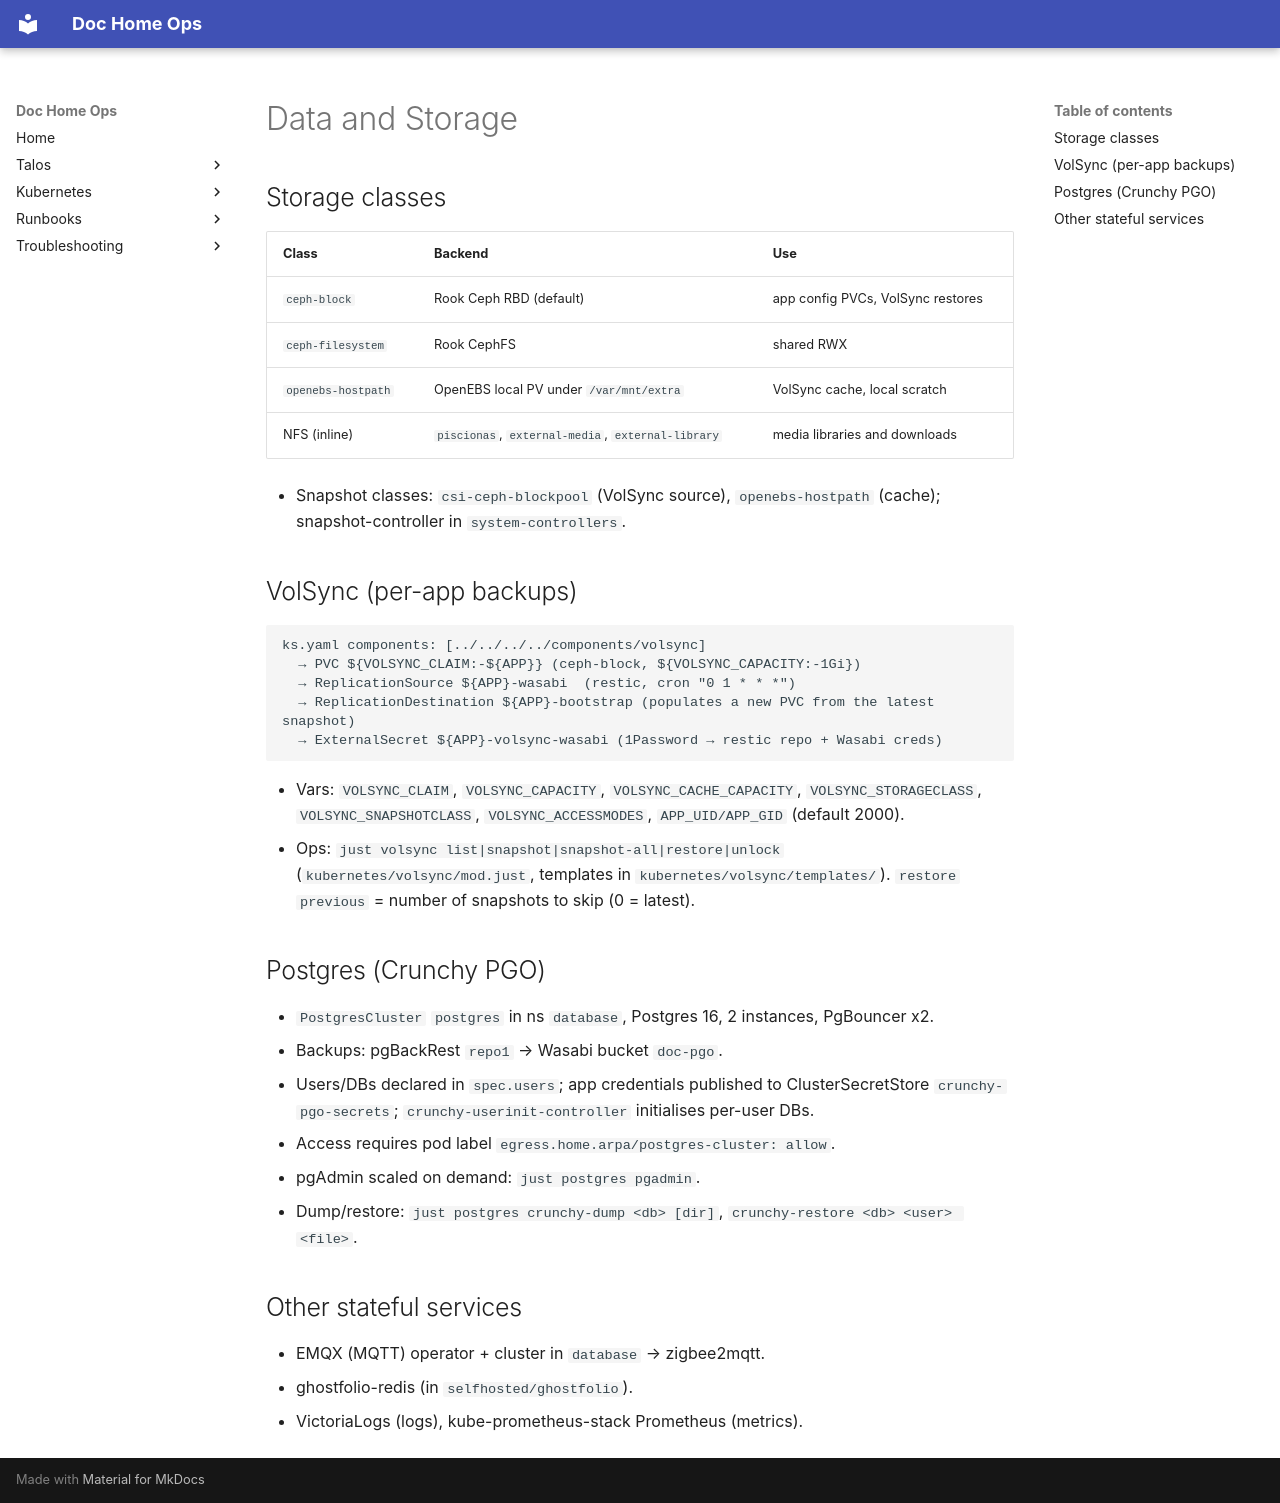

repository: D-o-c-labs/Doc-Home-ops · page: CODEMAPS/data/index.html · generator: mkdocs

<!-- Generated: 2026-11-03 | Files scanned: 38 (storage, database, volsync, components) | Token estimate: ~650 -->

# Data and Storage

## Storage classes

| Class              | Backend                                           | Use                               |
| ------------------ | ------------------------------------------------- | --------------------------------- |
| `ceph-block`       | Rook Ceph RBD (default)                           | app config PVCs, VolSync restores |
| `ceph-filesystem`  | Rook CephFS                                       | shared RWX                        |
| `openebs-hostpath` | OpenEBS local PV under `/var/mnt/extra`           | VolSync cache, local scratch      |
| NFS (inline)       | `piscionas`, `external-media`, `external-library` | media libraries and downloads     |

- Snapshot classes: `csi-ceph-blockpool` (VolSync source), `openebs-hostpath` (cache); snapshot-controller in `system-controllers`.

## VolSync (per-app backups)

```text
ks.yaml components: [../../../../components/volsync]
  → PVC ${VOLSYNC_CLAIM:-${APP}} (ceph-block, ${VOLSYNC_CAPACITY:-1Gi})
  → ReplicationSource ${APP}-wasabi  (restic, cron "0 1 * * *")
  → ReplicationDestination ${APP}-bootstrap (populates a new PVC from the latest snapshot)
  → ExternalSecret ${APP}-volsync-wasabi (1Password → restic repo + Wasabi creds)
```

- Vars: `VOLSYNC_CLAIM`, `VOLSYNC_CAPACITY`, `VOLSYNC_CACHE_CAPACITY`, `VOLSYNC_STORAGECLASS`, `VOLSYNC_SNAPSHOTCLASS`, `VOLSYNC_ACCESSMODES`, `APP_UID/APP_GID` (default 2000).
- Ops: `just volsync list|snapshot|snapshot-all|restore|unlock` (`kubernetes/volsync/mod.just`, templates in `kubernetes/volsync/templates/`). `restore` `previous` = number of snapshots to skip (0 = latest).

## Postgres (Crunchy PGO)

- `PostgresCluster` `postgres` in ns `database`, Postgres 16, 2 instances, PgBouncer x2.
- Backups: pgBackRest `repo1` → Wasabi bucket `doc-pgo`.
- Users/DBs declared in `spec.users`; app credentials published to ClusterSecretStore `crunchy-pgo-secrets`; `crunchy-userinit-controller` initialises per-user DBs.
- Access requires pod label `egress.home.arpa/postgres-cluster: allow`.
- pgAdmin scaled on demand: `just postgres pgadmin`.
- Dump/restore: `just postgres crunchy-dump <db> [dir]`, `crunchy-restore <db> <user> <file>`.

## Other stateful services

- EMQX (MQTT) operator + cluster in `database` → zigbee2mqtt.
- ghostfolio-redis (in `selfhosted/ghostfolio`).
- VictoriaLogs (logs), kube-prometheus-stack Prometheus (metrics).
